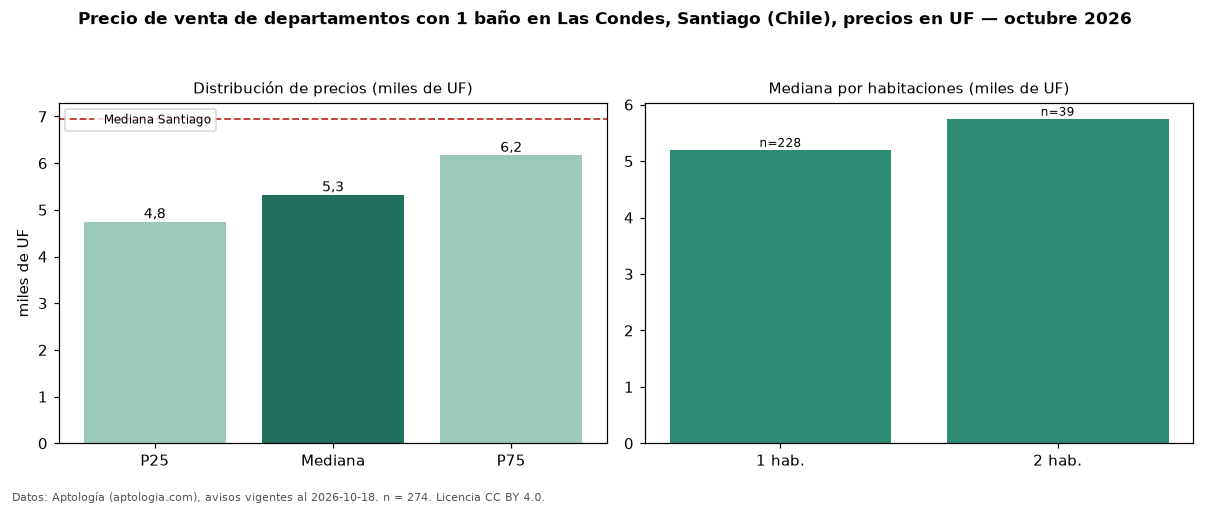

Source data for this figure (header and first rows):
seccion, metrica, valor, moneda, n
filtro, ban1, con 1 baño, , 274
precio, p25, 4750, UF, 274
precio, mediana, 5325, UF, 274
precio, p75, 6172, UF, 274
precio, minimo, 2650, UF, 274
precio, maximo, 14990, UF, 274
m2, mediana_precio_m2, 114.6, UF, 191
m2, area_mediana_m2, 46.0, m2, 191
banos, mediana_banos, 1.0, , 
parqueadero, pct_con_parqueadero, 100.0, %, 52
habitaciones, 1, 5200, UF, 228
habitaciones, 2, 5750, UF, 39
ciudad, mediana_ciudad_referencia, 6950, UF, 
ciudad, mediana_m2_ciudad, 78.67, UF, 
fuente, fecha_datos, 2026-10-18, , 
fuente, atribucion, https://www.aptologia.com/cl/venta/santi…, , 
fuente, licencia, CC BY 4.0, , 
